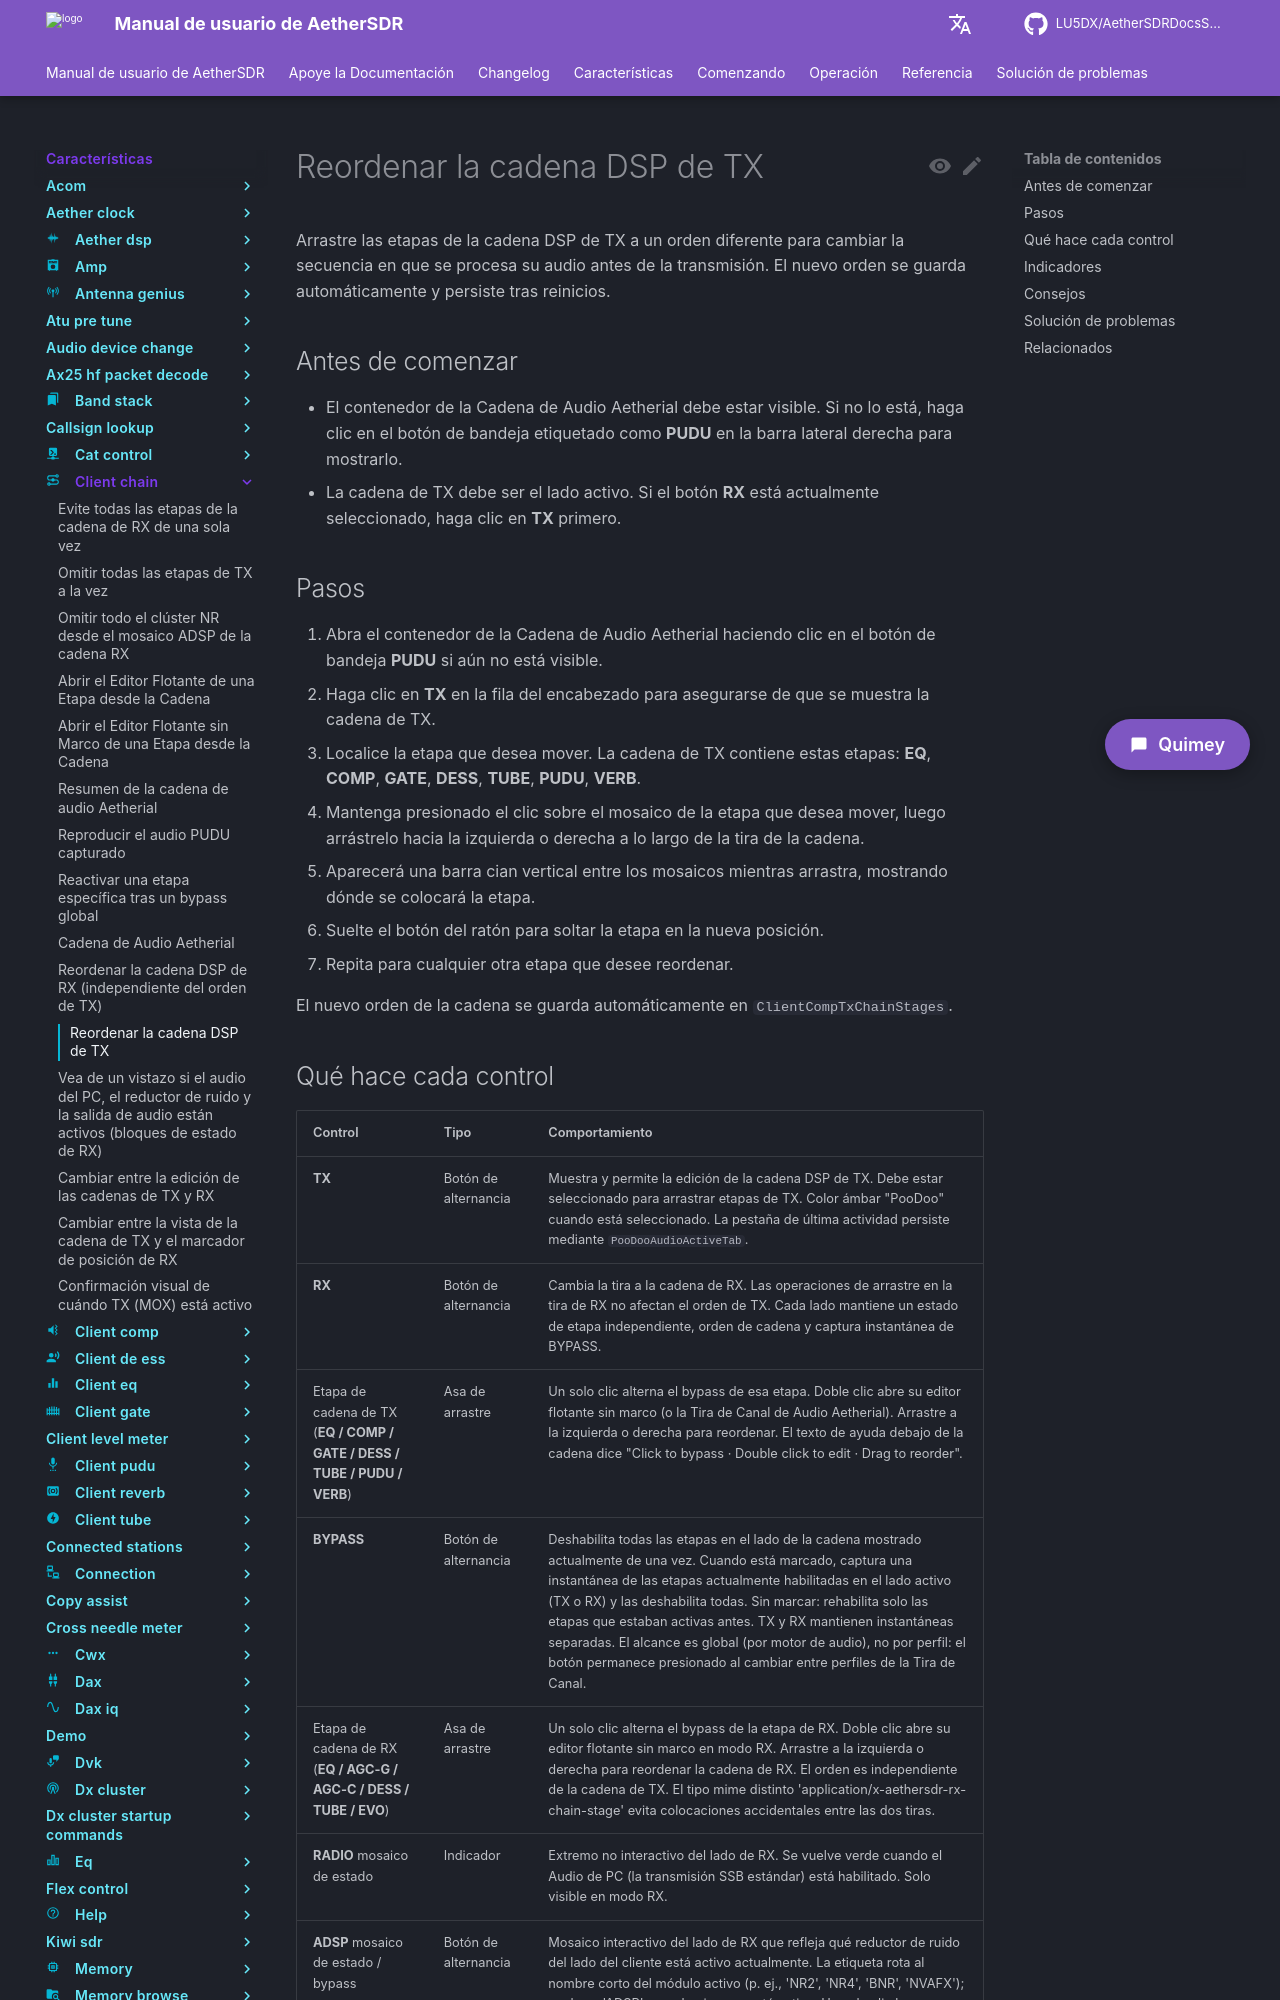

repository: LU5DX/AetherSDRDocsSpanish · page: 26.8.4/features/client-chain/reorder-the-tx-dsp-chain/index.html · generator: mkdocs

# Reordenar la cadena DSP de TX

Arrastre los mosaicos de etapa en el applet PooDoo Audio Chain para cambiar el orden en que EQ, Compressor, Gate, De-Esser, Tube, PUDU y Reverb procesan el audio de transmisión. El nuevo orden se guarda en `ClientCompTxChainStages` y tiene efecto de inmediato.

## Antes de comenzar

- El contenedor PooDoo Audio (TXDSP) debe estar visible. Si no lo está, haga clic en el botón de bandeja etiquetado **PUDU** en la barra lateral derecha para mostrarlo.
- La cadena TX debe estar seleccionada. Confirme que el botón **TX** en la parte superior del applet esté activo (resaltado en ámbar). Si en cambio está seleccionado **RX**, haga clic en **TX**.

## Pasos

1. Localice la franja horizontal de mosaicos de etapa dentro del applet PooDoo Audio Chain. Los mosaicos están etiquetados como **Eq**, **Comp**, **Gate**, **DeEss**, **Tube**, **Enh** y **Reverb**.
2. Haga clic y mantenga presionado el mosaico que desea mover.
3. Arrástrelo hacia la izquierda o la derecha hasta la posición que desea en la cadena.
4. Suelte el botón del ratón. El mosaico se coloca en la nueva posición y el orden de la cadena se actualiza de inmediato.
5. Repita el procedimiento para cualquier otra etapa que desee reordenar.
